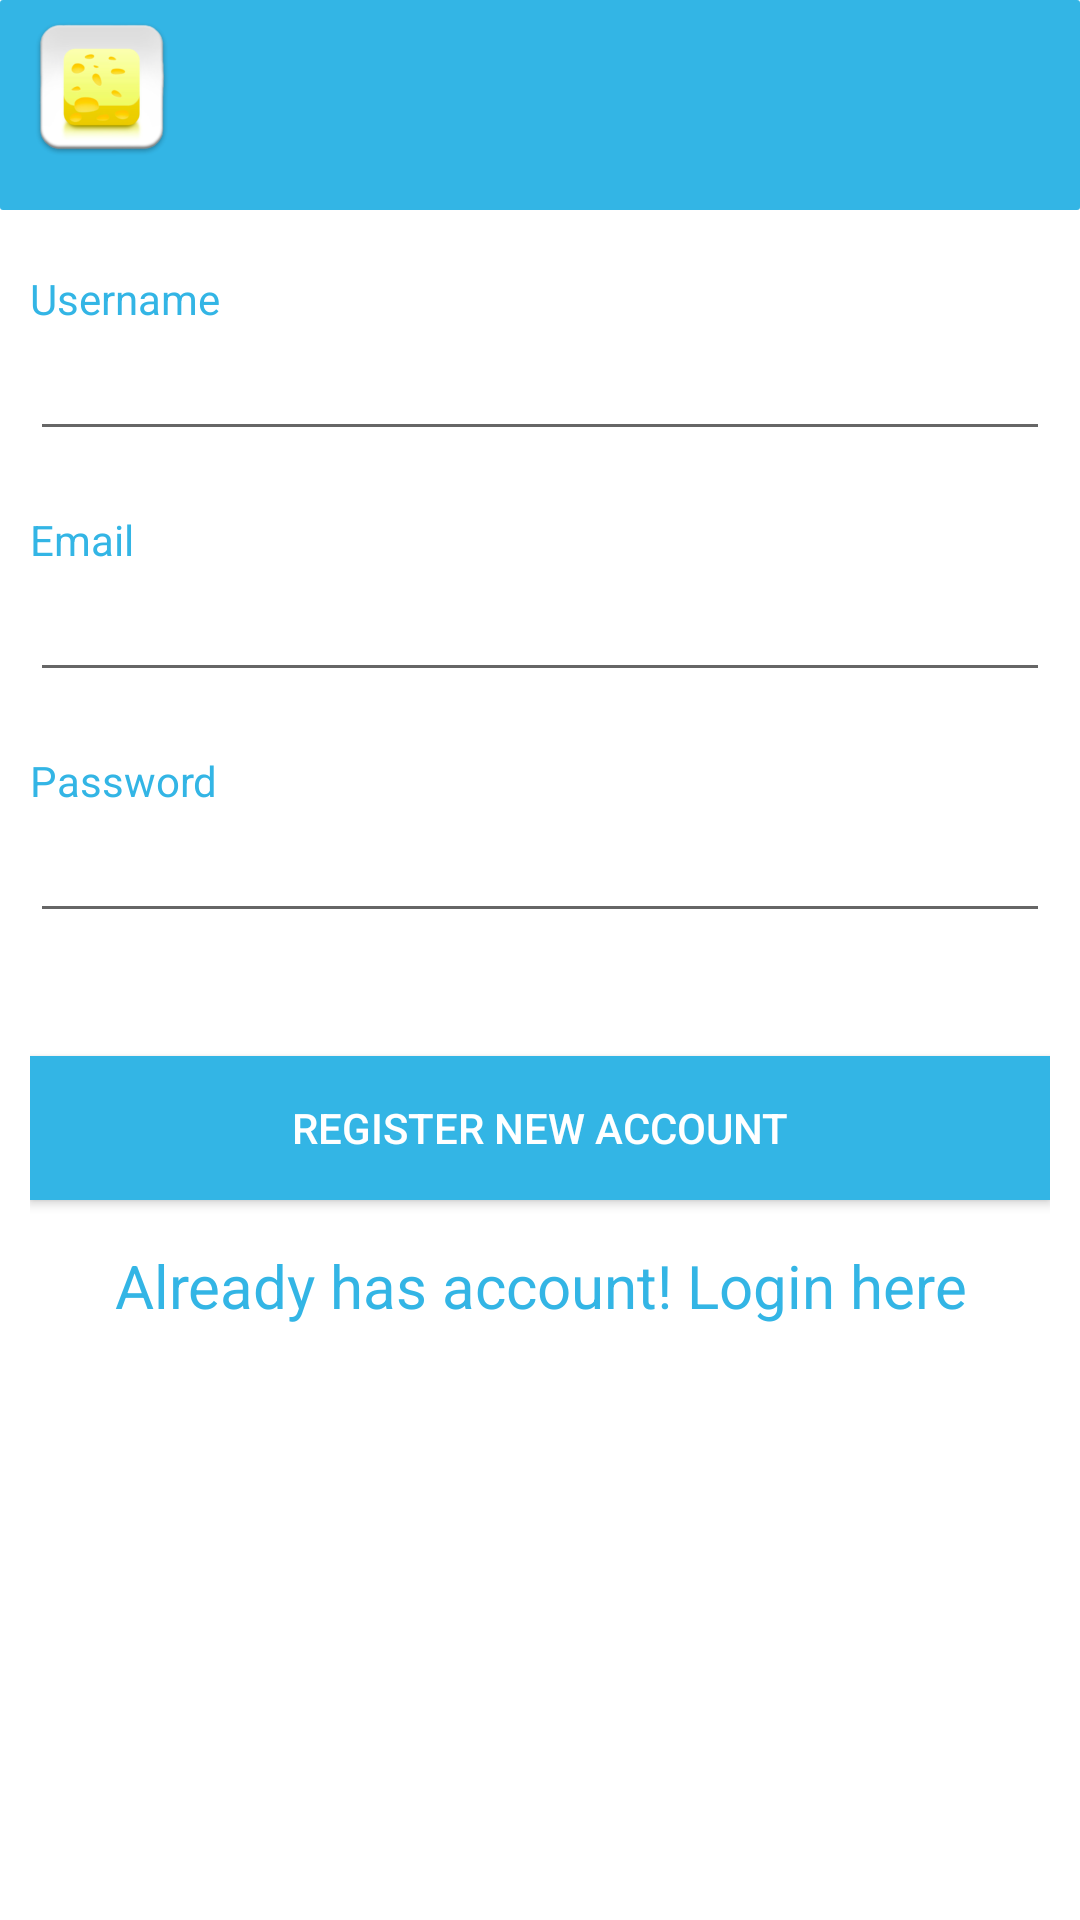

The Android layout XML behind this screen, and the referenced resources:
<!-- AndroidManifest.xml: application theme AppTheme -->
<!-- res/layout/register.xml -->
<?xml version="1.0" encoding="utf-8"?>
<ScrollView
  xmlns:android="http://schemas.android.com/apk/res/android"
  android:layout_width="fill_parent"
  android:layout_height="fill_parent"
  android:fillViewport="true">
  <RelativeLayout
        android:layout_width="fill_parent"
        android:layout_height="wrap_content" android:background="#fff">
 
        
        <LinearLayout android:id="@+id/header"
                android:layout_width="fill_parent"
                android:layout_height="70dip"
                android:background="@layout/header_gradient"
                android:paddingTop="5dip"
                android:paddingBottom="5dip">
                
                <ImageView android:src="@drawable/ic_launcher"
                            android:contentDescription="logo picture"
                            android:layout_width="wrap_content"
                            android:layout_height="wrap_content"
                            android:layout_marginLeft="10dip"/>
                
        </LinearLayout>
        
        
        <LinearLayout android:id="@+id/footer"
                android:orientation="vertical"
                android:layout_width="fill_parent"
                android:layout_height="70dip"
                android:background="@layout/footer_repeat"
                android:layout_alignParentBottom="true">
        </LinearLayout>
        
 
        

        <LinearLayout
            android:layout_width="match_parent"
            android:layout_height="wrap_content"
            android:layout_below="@id/header"
            android:layout_marginTop="10dp"
            android:orientation="vertical"
            android:padding="10dip" >

          
          <TextView android:layout_width="fill_parent"
                android:layout_height="wrap_content"
                android:textColor="@color/theme_color"
                android:text="Username"/>

          <EditText
              android:id="@+id/reg_fullname"
              android:layout_width="fill_parent"
              android:layout_height="wrap_content"
              android:layout_marginBottom="20dip"
              android:singleLine="true" />

          
          <TextView android:layout_width="fill_parent"
                android:layout_height="wrap_content"
                android:textColor="@color/theme_color"
                android:text="Email"/>

          <EditText
              android:id="@+id/reg_email"
              android:layout_width="fill_parent"
              android:layout_height="wrap_content"
              android:layout_marginBottom="20dip"
              android:singleLine="true" />

          
          <TextView android:layout_width="fill_parent"
                android:layout_height="wrap_content"
                android:textColor="@color/theme_color"
                android:text="Password"/>

          <EditText
              android:id="@+id/reg_password"
              android:layout_width="fill_parent"
              android:layout_height="wrap_content"
              android:password="true"
              android:singleLine="true" />
          
          
          <TextView android:id="@+id/reg_error"
                    android:layout_width="fill_parent"
                    android:layout_height="wrap_content"
                    android:textColor="#e30000"
                    android:padding="10dip"
                    android:textStyle="bold"/>
          
          

          <Button
              android:id="@+id/btnRegister"
              android:layout_width="fill_parent"
              android:layout_height="wrap_content"
              android:layout_marginTop="2dp"
              android:background="@color/theme_color"
              android:text="Register New Account"
              android:textColor="@android:color/white" />

          

          <TextView
              android:id="@+id/link_to_login"
              android:layout_width="fill_parent"
              android:layout_height="wrap_content"
              android:layout_marginTop="15dp"
              android:gravity="center"
              android:text="Already has account! Login here"
              android:textColor="@color/theme_color"
              android:textSize="20dip" />
 
        </LinearLayout>
        
  </RelativeLayout>
</ScrollView>
<!-- res/layout/header_gradient.xml (included above) -->
<?xml version="1.0" encoding="utf-8"?>
<shape xmlns:android="http://schemas.android.com/apk/res/android">
    <gradient
        android:startColor="@color/theme_color"
        android:centerColor="@color/theme_color"
        android:endColor="@color/theme_color"
        android:angle="270"/>
    <corners android:radius="1dp" />
</shape>
<!-- resources referenced by this layout -->
<resources>
  <color name="theme_color">#33b5e5</color>
  <!-- drawable ic_launcher: png bitmap (drawable-hdpi, 5677 bytes) -->
  <style name="AppTheme" parent="AppBaseTheme">
          
          <item name="android:windowActionBar">false</item>
          <item name="android:windowNoTitle">true</item>
      </style>
  <style name="AppBaseTheme" parent="Theme.AppCompat.Light">
          
      </style>
</resources>
